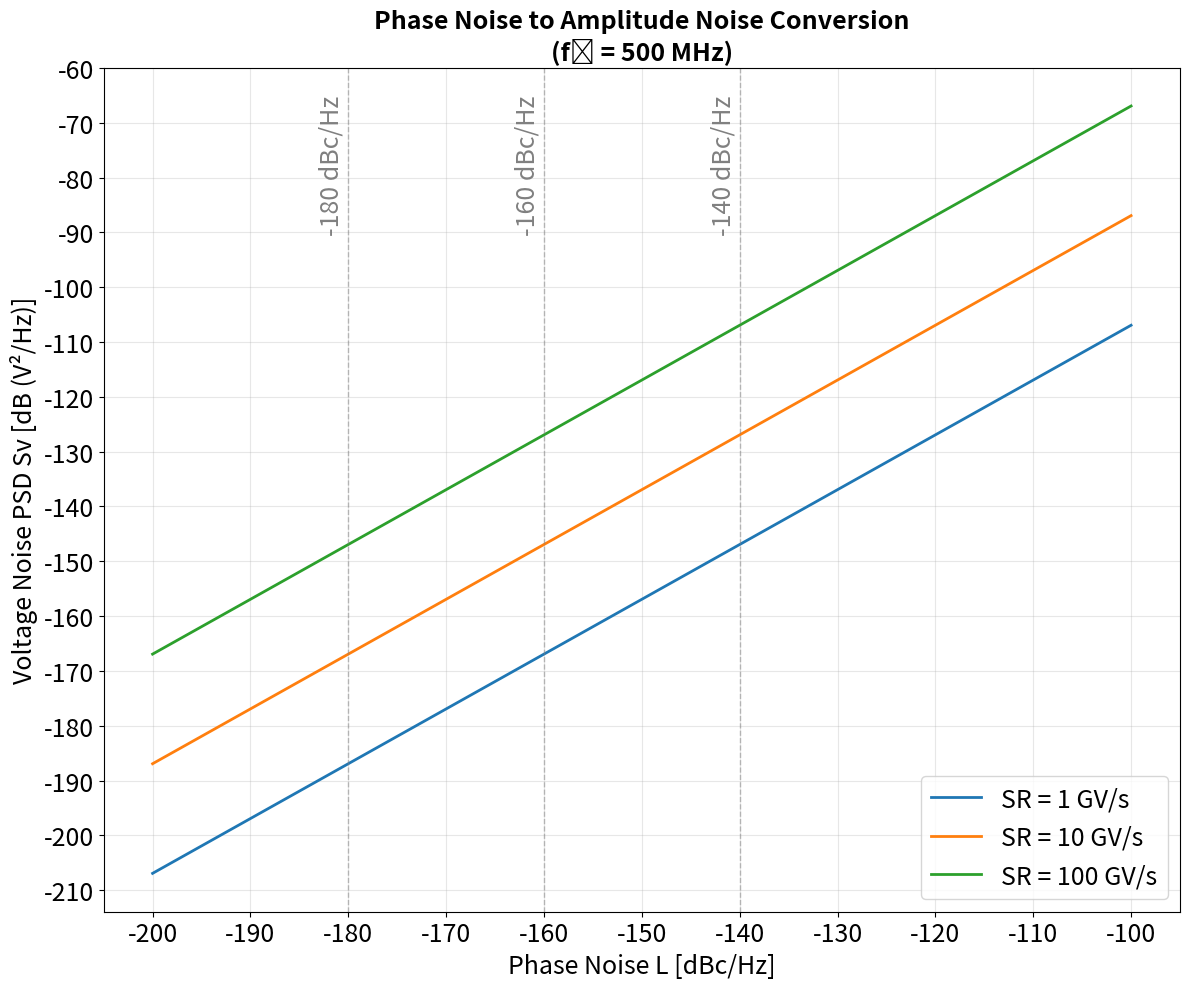

This chart was generated by the following Python code: (Note: this script raises an exception after producing the figure.)
"""
Phase Noise to Amplitude Noise Conversion - Parameter Sweep
Sweeps phase noise L and shows Sv[dB] for multiple slew rates
"""

import numpy as np
import matplotlib.pyplot as plt
import os

# Constants
f0 = 500e6  # Operating frequency: 500 MHz [Hz]

# Slew rate values [V/s]
SR_values = [1e9, 10e9, 100e9]  # 1 GV/s, 10 GV/s, 100 GV/s
SR_labels = ['1 GV/s', '10 GV/s', '100 GV/s']

# Phase noise sweep range [dBc/Hz]
L_dBc = np.linspace(-200, -100, 1000)

# Calculate Sv[dB] for each SR
plt.figure(figsize=(12, 10))

for SR, label in zip(SR_values, SR_labels):
    # Convert phase noise from dBc/Hz to linear
    L_linear = 10**(L_dBc / 10)

    # Calculate voltage noise PSD using the formula:
    # Sv(f) = 2 × 10^(L(f)/10) × (SR / (2π f0))^2
    Sv = 2 * L_linear * (SR / (2 * np.pi * f0))**2

    # Convert Sv to dB
    Sv_dB = 10 * np.log10(Sv)

    # Plot
    plt.plot(L_dBc, Sv_dB, linewidth=2, label=f'SR = {label}')

# Add vertical reference lines
reference_lines = [-180, -160, -140]
for L_ref in reference_lines:
    plt.axvline(x=L_ref, color='gray', linestyle='--', linewidth=1, alpha=0.5)
    plt.text(L_ref-3, plt.ylim()[-1] - 5, f'{L_ref} dBc/Hz',
             rotation=90, verticalalignment='top', fontsize=18, color='gray')

# Formatting
plt.xlabel('Phase Noise L [dBc/Hz]', fontsize=18)
plt.ylabel('Voltage Noise PSD Sv [dB (V²/Hz)]', fontsize=18)
plt.title('Phase Noise to Amplitude Noise Conversion\n(f₀ = 500 MHz)', fontsize=18, fontweight='bold')
plt.tick_params(axis='both', which='major', labelsize=18)

# Set grid to show every 10 dB
from matplotlib.ticker import MultipleLocator
ax = plt.gca()
ax.xaxis.set_major_locator(MultipleLocator(10))
ax.yaxis.set_major_locator(MultipleLocator(10))
plt.grid(True, alpha=0.3)

plt.legend(fontsize=18, loc='lower right')
plt.tight_layout()

# Save figure to script directory
script_dir = os.path.dirname(os.path.abspath(__file__))
output_path = os.path.join(script_dir, 'phase_noise_sweep.png')
plt.savefig(output_path, dpi=300, bbox_inches='tight')
print(f"Figure saved to: {output_path}")
plt.close()

# Print some example values
print("\nExample calculations:")
print(f"Operating frequency: {f0/1e6:.0f} MHz\n")

for SR, label in zip(SR_values, SR_labels):
    print(f"SR = {label}:")
    for L_val in [-180, -160, -140]:
        L_linear = 10**(L_val / 10)
        Sv = 2 * L_linear * (SR / (2 * np.pi * f0))**2
        Sv_dB = 10 * np.log10(Sv)
        v_rms = np.sqrt(Sv)
        print(f"  L = {L_val} dBc/Hz -> Sv = {Sv:.2e} V^2/Hz -> Sv[dB] = {Sv_dB:.1f} dB -> v_rms = {v_rms*1e9:.1f} nV/sqrt(Hz)")
    print()
